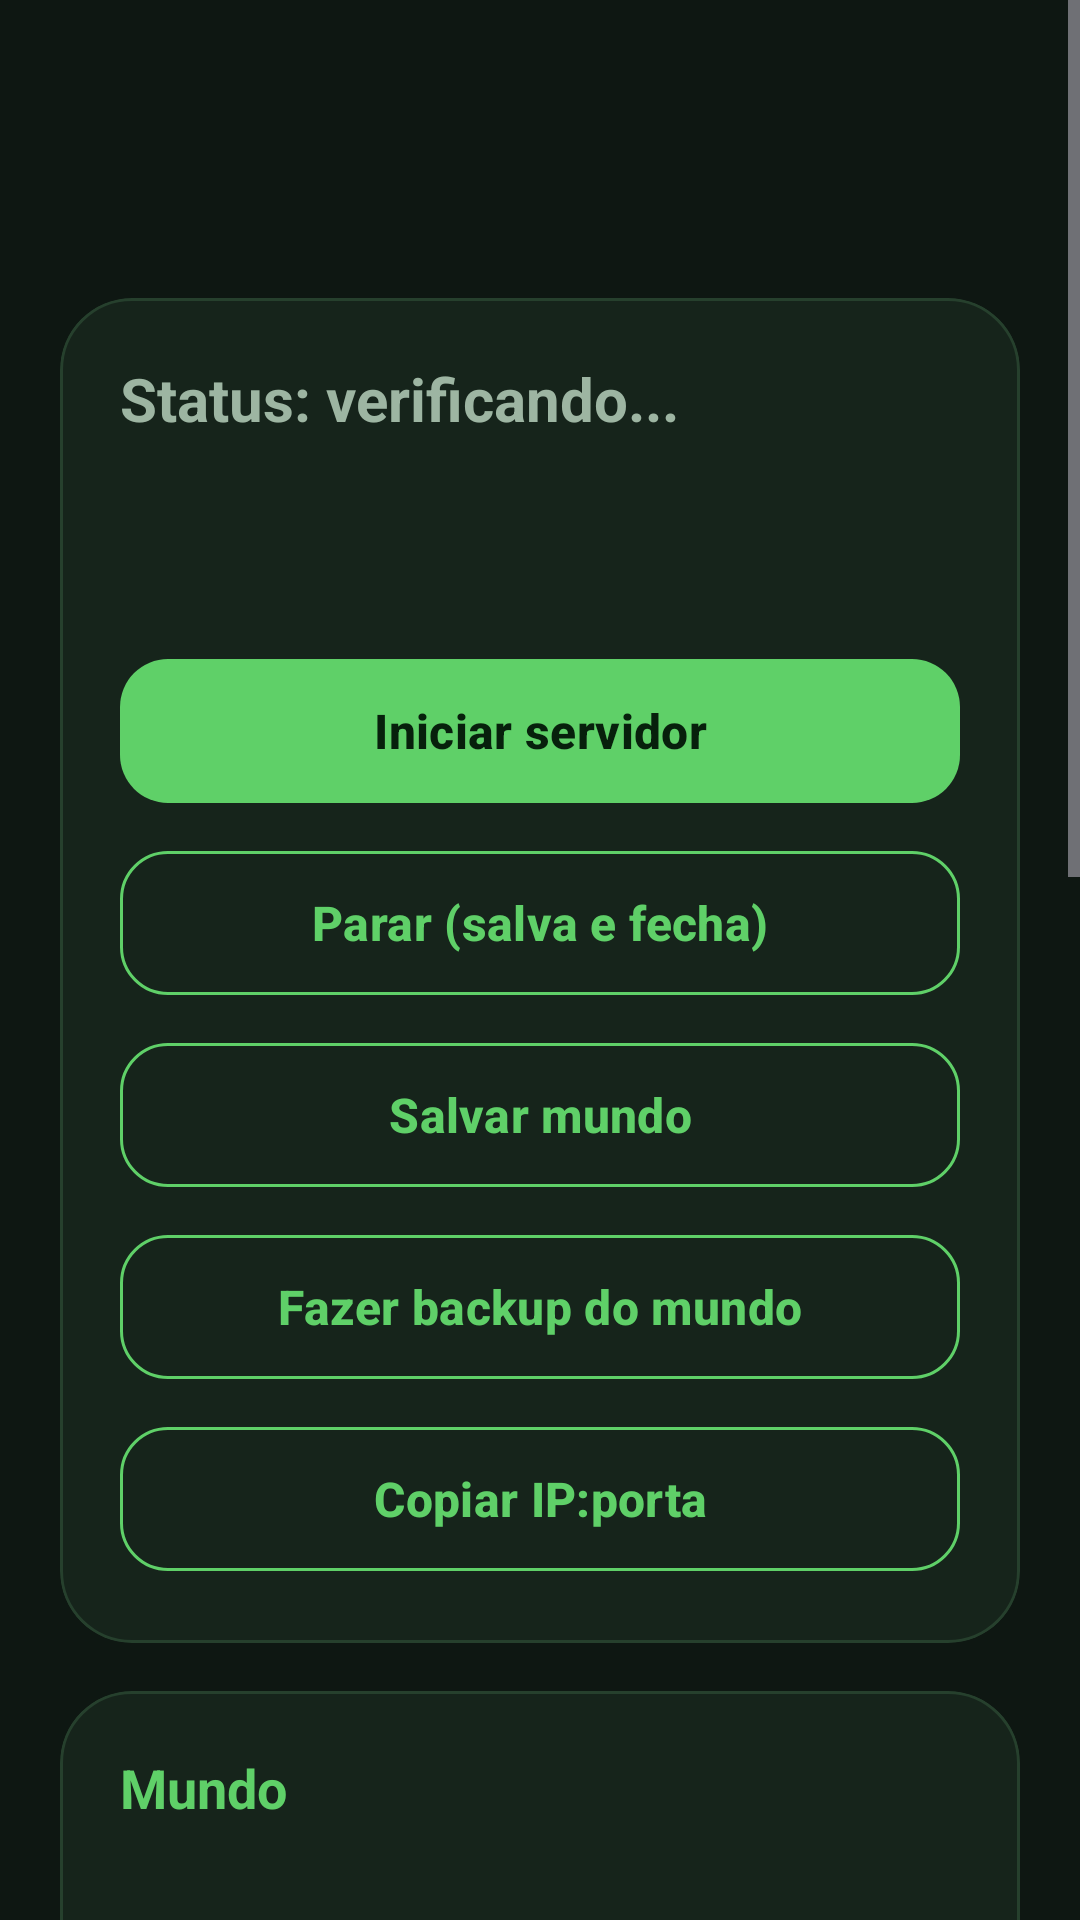

Produce the Android XML layout that renders to this screen, including the resource entries it uses.
<!-- AndroidManifest.xml: application theme Theme.TerrariaServer -->
<!-- res/layout/activity_detail.xml -->
<?xml version="1.0" encoding="utf-8"?>
<ScrollView xmlns:android="http://schemas.android.com/apk/res/android"
    android:layout_width="match_parent"
    android:layout_height="match_parent"
    android:background="@color/bg"
    android:fillViewport="true">

    <LinearLayout
        android:layout_width="match_parent"
        android:layout_height="wrap_content"
        android:orientation="vertical"
        android:padding="20dp">

        <TextView
            android:id="@+id/tvName"
            android:layout_width="match_parent"
            android:layout_height="wrap_content"
            android:layout_marginTop="8dp"
            android:textColor="@color/text"
            android:textSize="24sp"
            android:textStyle="bold" />

        <TextView
            android:id="@+id/tvSummary"
            android:layout_width="match_parent"
            android:layout_height="wrap_content"
            android:layout_marginTop="4dp"
            android:lineSpacingExtra="3dp"
            android:textColor="@color/text_dim"
            android:textSize="14sp" />

        <com.google.android.material.card.MaterialCardView
            style="@style/Widget.App.Card"
            android:layout_width="match_parent"
            android:layout_height="wrap_content"
            android:layout_marginTop="16dp">

            <LinearLayout
                android:layout_width="match_parent"
                android:layout_height="wrap_content"
                android:orientation="vertical"
                android:padding="20dp">

                <TextView
                    android:id="@+id/tvStatus"
                    android:layout_width="match_parent"
                    android:layout_height="wrap_content"
                    android:text="Status: verificando..."
                    android:textColor="@color/text_dim"
                    android:textSize="20sp"
                    android:textStyle="bold" />

                <TextView
                    android:id="@+id/tvAddress"
                    android:layout_width="match_parent"
                    android:layout_height="wrap_content"
                    android:layout_marginTop="6dp"
                    android:textColor="@color/text"
                    android:textSize="15sp" />

                <TextView
                    android:id="@+id/tvStep"
                    android:layout_width="match_parent"
                    android:layout_height="wrap_content"
                    android:layout_marginTop="10dp"
                    android:textColor="@color/warn"
                    android:textSize="14sp"
                    android:textStyle="bold" />

                <com.google.android.material.button.MaterialButton
                    android:id="@+id/btnStart"
                    style="@style/Widget.App.Button"
                    android:layout_width="match_parent"
                    android:layout_height="wrap_content"
                    android:layout_marginTop="14dp"
                    android:text="Iniciar servidor" />

                <com.google.android.material.button.MaterialButton
                    android:id="@+id/btnStop"
                    style="@style/Widget.App.Button.Outlined"
                    android:layout_width="match_parent"
                    android:layout_height="wrap_content"
                    android:layout_marginTop="8dp"
                    android:text="Parar (salva e fecha)" />

                <com.google.android.material.button.MaterialButton
                    android:id="@+id/btnSave"
                    style="@style/Widget.App.Button.Outlined"
                    android:layout_width="match_parent"
                    android:layout_height="wrap_content"
                    android:layout_marginTop="8dp"
                    android:text="Salvar mundo" />

                <com.google.android.material.button.MaterialButton
                    android:id="@+id/btnBackup"
                    style="@style/Widget.App.Button.Outlined"
                    android:layout_width="match_parent"
                    android:layout_height="wrap_content"
                    android:layout_marginTop="8dp"
                    android:text="Fazer backup do mundo" />

                <com.google.android.material.button.MaterialButton
                    android:id="@+id/btnCopyIp"
                    style="@style/Widget.App.Button.Outlined"
                    android:layout_width="match_parent"
                    android:layout_height="wrap_content"
                    android:layout_marginTop="8dp"
                    android:text="Copiar IP:porta" />
            </LinearLayout>
        </com.google.android.material.card.MaterialCardView>

        <com.google.android.material.card.MaterialCardView
            style="@style/Widget.App.Card"
            android:layout_width="match_parent"
            android:layout_height="wrap_content"
            android:layout_marginTop="16dp">

            <LinearLayout
                android:layout_width="match_parent"
                android:layout_height="wrap_content"
                android:orientation="vertical"
                android:padding="20dp">

                <TextView
                    android:layout_width="wrap_content"
                    android:layout_height="wrap_content"
                    android:text="Mundo"
                    android:textColor="@color/accent"
                    android:textSize="18sp"
                    android:textStyle="bold" />

                <TextView
                    android:id="@+id/tvWorld"
                    android:layout_width="match_parent"
                    android:layout_height="wrap_content"
                    android:layout_marginTop="8dp"
                    android:lineSpacingExtra="3dp"
                    android:textColor="@color/text"
                    android:textSize="15sp" />

                <com.google.android.material.button.MaterialButton
                    android:id="@+id/btnChooseWorld"
                    style="@style/Widget.App.Button.Outlined"
                    android:layout_width="match_parent"
                    android:layout_height="wrap_content"
                    android:layout_marginTop="12dp"
                    android:text="Escolher mundo" />

                <com.google.android.material.button.MaterialButton
                    android:id="@+id/btnCreateWorld"
                    style="@style/Widget.App.Button"
                    android:layout_width="match_parent"
                    android:layout_height="wrap_content"
                    android:layout_marginTop="8dp"
                    android:text="Criar novo mundo" />
            </LinearLayout>
        </com.google.android.material.card.MaterialCardView>

        <com.google.android.material.card.MaterialCardView
            style="@style/Widget.App.Card"
            android:layout_width="match_parent"
            android:layout_height="wrap_content"
            android:layout_marginTop="16dp">

            <LinearLayout
                android:layout_width="match_parent"
                android:layout_height="wrap_content"
                android:orientation="vertical"
                android:padding="20dp">

                <TextView
                    android:layout_width="wrap_content"
                    android:layout_height="wrap_content"
                    android:text="Console"
                    android:textColor="@color/accent"
                    android:textSize="18sp"
                    android:textStyle="bold" />

                <TextView
                    android:id="@+id/tvLog"
                    android:layout_width="match_parent"
                    android:layout_height="wrap_content"
                    android:layout_marginTop="10dp"
                    android:background="#0A110D"
                    android:fontFamily="monospace"
                    android:minHeight="140dp"
                    android:padding="12dp"
                    android:textColor="#B7E8BD"
                    android:textSize="11sp" />

                <HorizontalScrollView
                    android:layout_width="match_parent"
                    android:layout_height="wrap_content"
                    android:layout_marginTop="10dp"
                    android:scrollbars="none">

                    <LinearLayout
                        android:id="@+id/quickCmds"
                        android:layout_width="wrap_content"
                        android:layout_height="wrap_content"
                        android:orientation="horizontal" />
                </HorizontalScrollView>

                <com.google.android.material.textfield.TextInputLayout
                    style="@style/Widget.Material3.TextInputLayout.OutlinedBox"
                    android:layout_width="match_parent"
                    android:layout_height="wrap_content"
                    android:layout_marginTop="10dp"
                    android:hint="Comando (ex: say Olá!)">

                    <com.google.android.material.textfield.TextInputEditText
                        android:id="@+id/etCmd"
                        android:layout_width="match_parent"
                        android:layout_height="wrap_content"
                        android:singleLine="true" />
                </com.google.android.material.textfield.TextInputLayout>

                <com.google.android.material.button.MaterialButton
                    android:id="@+id/btnSend"
                    style="@style/Widget.App.Button"
                    android:layout_width="match_parent"
                    android:layout_height="wrap_content"
                    android:layout_marginTop="10dp"
                    android:text="Enviar comando" />
            </LinearLayout>
        </com.google.android.material.card.MaterialCardView>

        <com.google.android.material.button.MaterialButton
            android:id="@+id/btnEdit"
            style="@style/Widget.App.Button.Outlined"
            android:layout_width="match_parent"
            android:layout_height="wrap_content"
            android:layout_marginTop="16dp"
            android:text="Editar configurações" />

        <com.google.android.material.button.MaterialButton
            android:id="@+id/btnScript"
            style="@style/Widget.App.Button.Outlined"
            android:layout_width="match_parent"
            android:layout_height="wrap_content"
            android:layout_marginTop="8dp"
            android:text="Copiar script (colar no Termux)" />

        <com.google.android.material.button.MaterialButton
            android:id="@+id/btnDelete"
            style="@style/Widget.Material3.Button.TextButton"
            android:layout_width="match_parent"
            android:layout_height="wrap_content"
            android:layout_marginTop="8dp"
            android:layout_marginBottom="24dp"
            android:text="Excluir servidor"
            android:textColor="@color/offline" />
    </LinearLayout>
</ScrollView>
<!-- resources referenced by this layout -->
<resources>
  <color name="accent">#5FD068</color>
  <color name="bg">#0E1712</color>
  <color name="offline">#FF6B6B</color>
  <color name="text">#E6F3E8</color>
  <color name="text_dim">#9DB5A2</color>
  <color name="warn">#FFC857</color>
  <style name="Widget.App.Button" parent="Widget.Material3.Button">
          <item name="android:minHeight">56dp</item>
          <item name="android:textSize">16sp</item>
          <item name="android:textStyle">bold</item>
          <item name="cornerRadius">16dp</item>
      </style>
  <style name="Widget.App.Button.Outlined" parent="Widget.Material3.Button.OutlinedButton">
          <item name="android:minHeight">56dp</item>
          <item name="android:textSize">16sp</item>
          <item name="android:textStyle">bold</item>
          <item name="cornerRadius">16dp</item>
          <item name="strokeColor">@color/accent</item>
      </style>
  <style name="Widget.App.Card" parent="Widget.Material3.CardView.Filled">
          <item name="cardBackgroundColor">@color/card</item>
          <item name="cardCornerRadius">24dp</item>
          <item name="cardElevation">0dp</item>
          <item name="strokeColor">@color/stroke</item>
          <item name="strokeWidth">1dp</item>
      </style>
  <style name="Theme.TerrariaServer" parent="Theme.Material3.Dark.NoActionBar">
          <item name="colorPrimary">@color/accent</item>
          <item name="colorOnPrimary">@color/on_accent</item>
          <item name="colorPrimaryContainer">#1F3A26</item>
          <item name="colorOnPrimaryContainer">@color/text</item>
          <item name="colorSecondary">@color/accent</item>
          <item name="colorSurface">@color/card</item>
          <item name="colorOnSurface">@color/text</item>
          <item name="colorOnSurfaceVariant">@color/text_dim</item>
          <item name="colorOutline">#4A6B52</item>
          <item name="android:colorBackground">@color/bg</item>
          <item name="android:windowBackground">@color/bg</item>
          <item name="android:statusBarColor">@color/bg</item>
          <item name="android:navigationBarColor">@color/bg</item>
      </style>
  <color name="card">#16241B</color>
  <color name="stroke">#26402D</color>
  <color name="on_accent">#07200C</color>
</resources>
